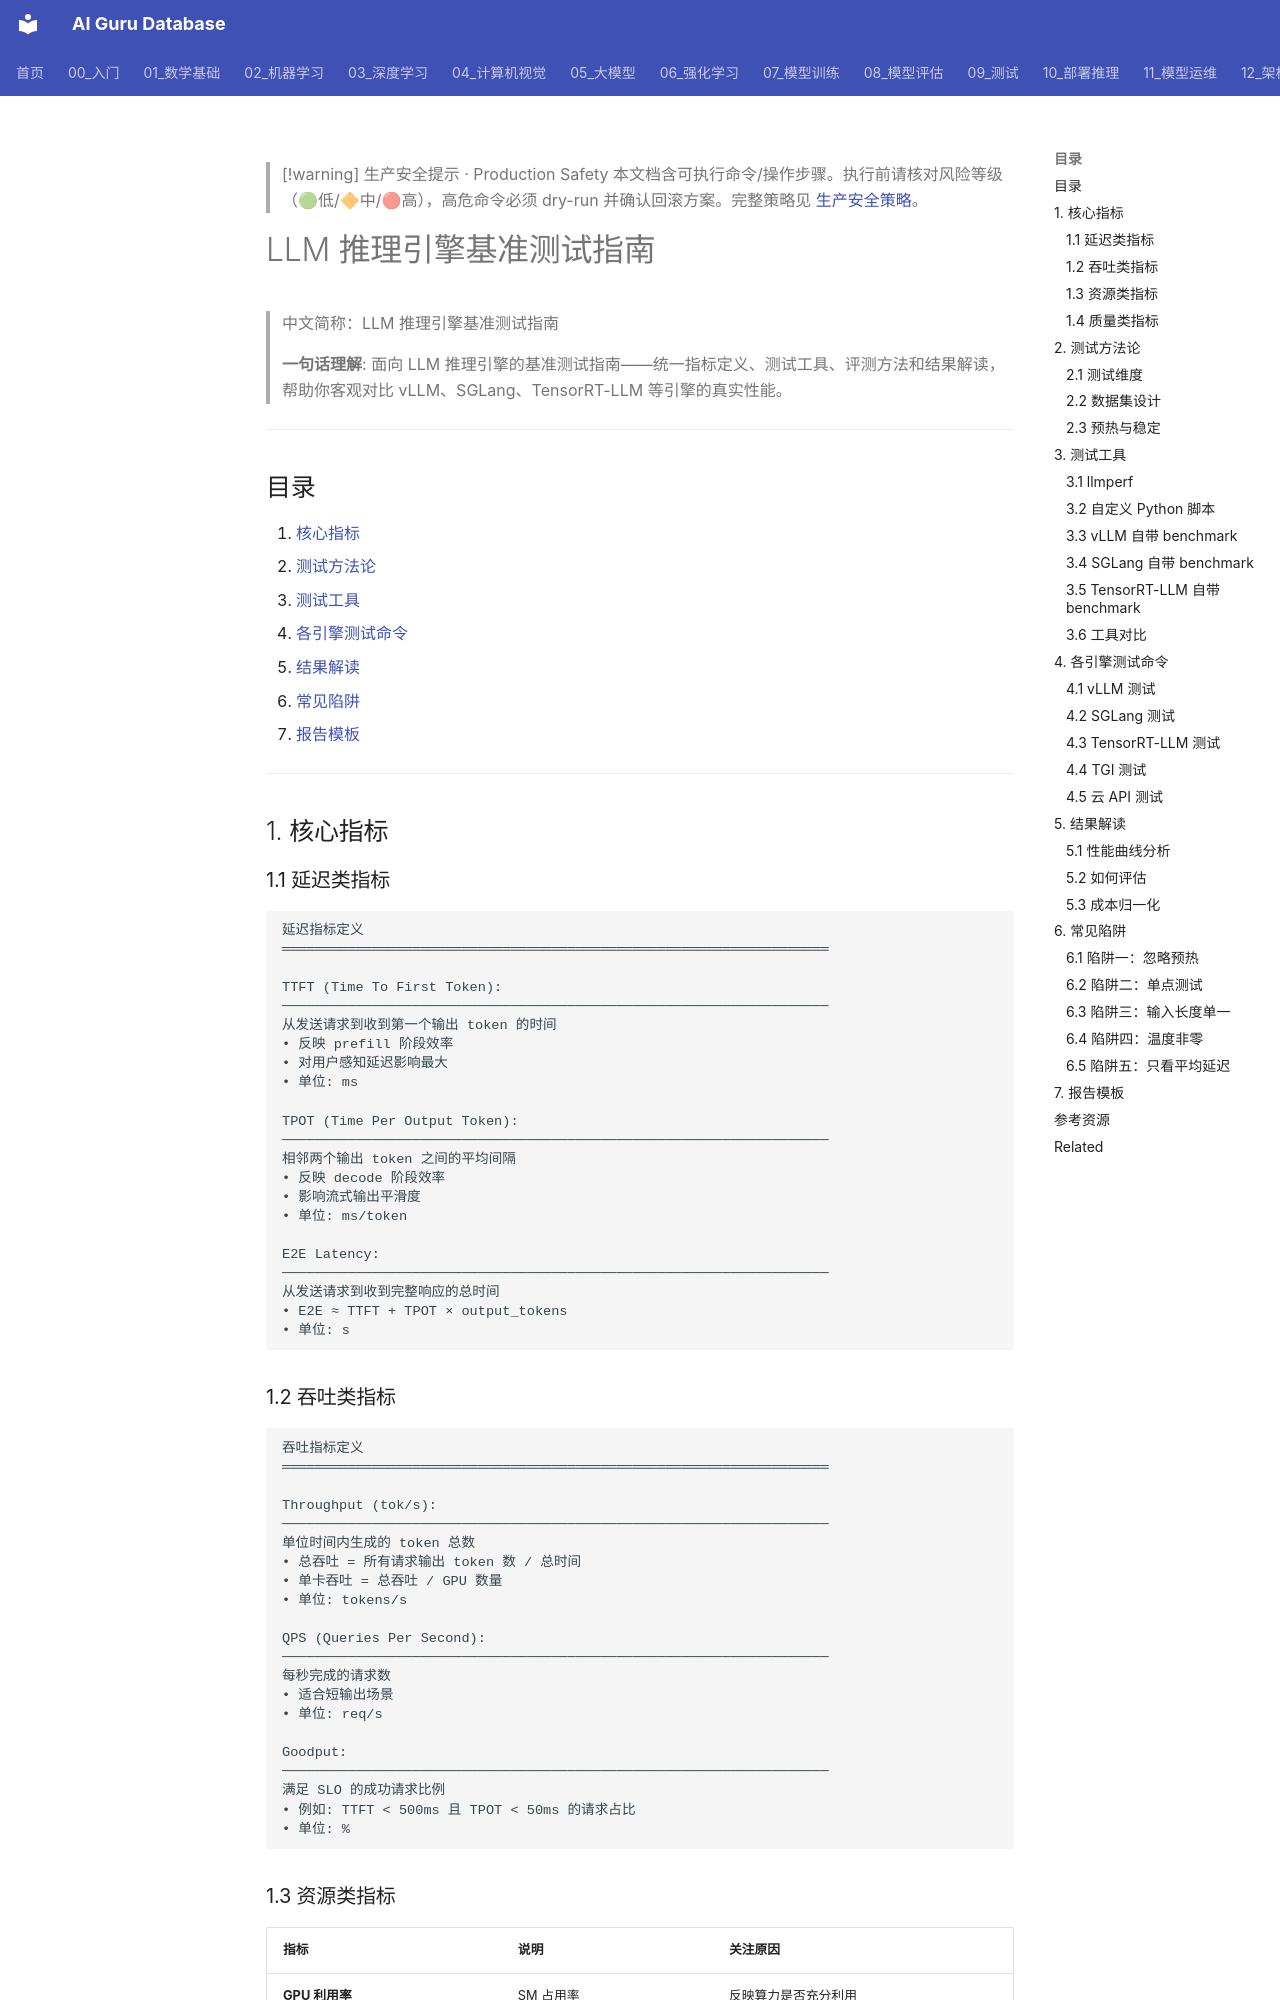

repository: ai-guru-global/ai-guru-database · page: 10_部署推理/02_推理引擎/15_LLM推理_基准测试_指南/index.html · generator: mkdocs

---
title: "LLM 推理引擎基准测试指南"
category: "10-deployment-inference"
tags: ["deployment", "inference", "benchmarking", "llm", "performance", "ttft", "tpot", "throughput"]
summary: "> **一句话理解**: 面向 LLM 推理引擎的基准测试指南——统一指标定义、测试工具、评测方法和结果解读，帮助你客观对比 vLLM、SGLang、TensorRT-LLM 等引擎的真实性能。"
created: "2026-06-15"
updated: "2026-06-15"
tier: supporting
aliases:
  - "Llm Inference Benchmarking Guide"
  - "LLM Inference Benchmarking Guide"
  - LLM_Inference_Benchmarking_Guide
sources: []

name_zh: "LLM 推理引擎基准测试指南"
---

> [!warning] 生产安全提示 · Production Safety
> 本文档含可执行命令/操作步骤。执行前请核对风险等级（🟢低/🔶中/🔴高），高危命令必须 dry-run 并确认回滚方案。完整策略见 [生产安全策略](../../治理/Production_Safety_Policy.md)。
<!-- op-safety-banner v1 -->
# LLM 推理引擎基准测试指南

> 中文简称：LLM 推理引擎基准测试指南

> **一句话理解**: 面向 LLM 推理引擎的基准测试指南——统一指标定义、测试工具、评测方法和结果解读，帮助你客观对比 vLLM、SGLang、TensorRT-LLM 等引擎的真实性能。

---

## 目录

1. [核心指标](#1-核心指标)
2. [测试方法论](#2-测试方法论)
3. [测试工具](#3-测试工具)
4. [各引擎测试命令](#4-各引擎测试命令)
5. [结果解读](#5-结果解读)
6. [常见陷阱](#6-常见陷阱)
7. [报告模板](#7-报告模板)

---

## 1. 核心指标

### 1.1 延迟类指标

```
延迟指标定义
═══════════════════════════════════════════════════════════════════

TTFT (Time To First Token):
───────────────────────────────────────────────────────────────────
从发送请求到收到第一个输出 token 的时间
• 反映 prefill 阶段效率
• 对用户感知延迟影响最大
• 单位: ms

TPOT (Time Per Output Token):
───────────────────────────────────────────────────────────────────
相邻两个输出 token 之间的平均间隔
• 反映 decode 阶段效率
• 影响流式输出平滑度
• 单位: ms/token

E2E Latency:
───────────────────────────────────────────────────────────────────
从发送请求到收到完整响应的总时间
• E2E ≈ TTFT + TPOT × output_tokens
• 单位: s
```
